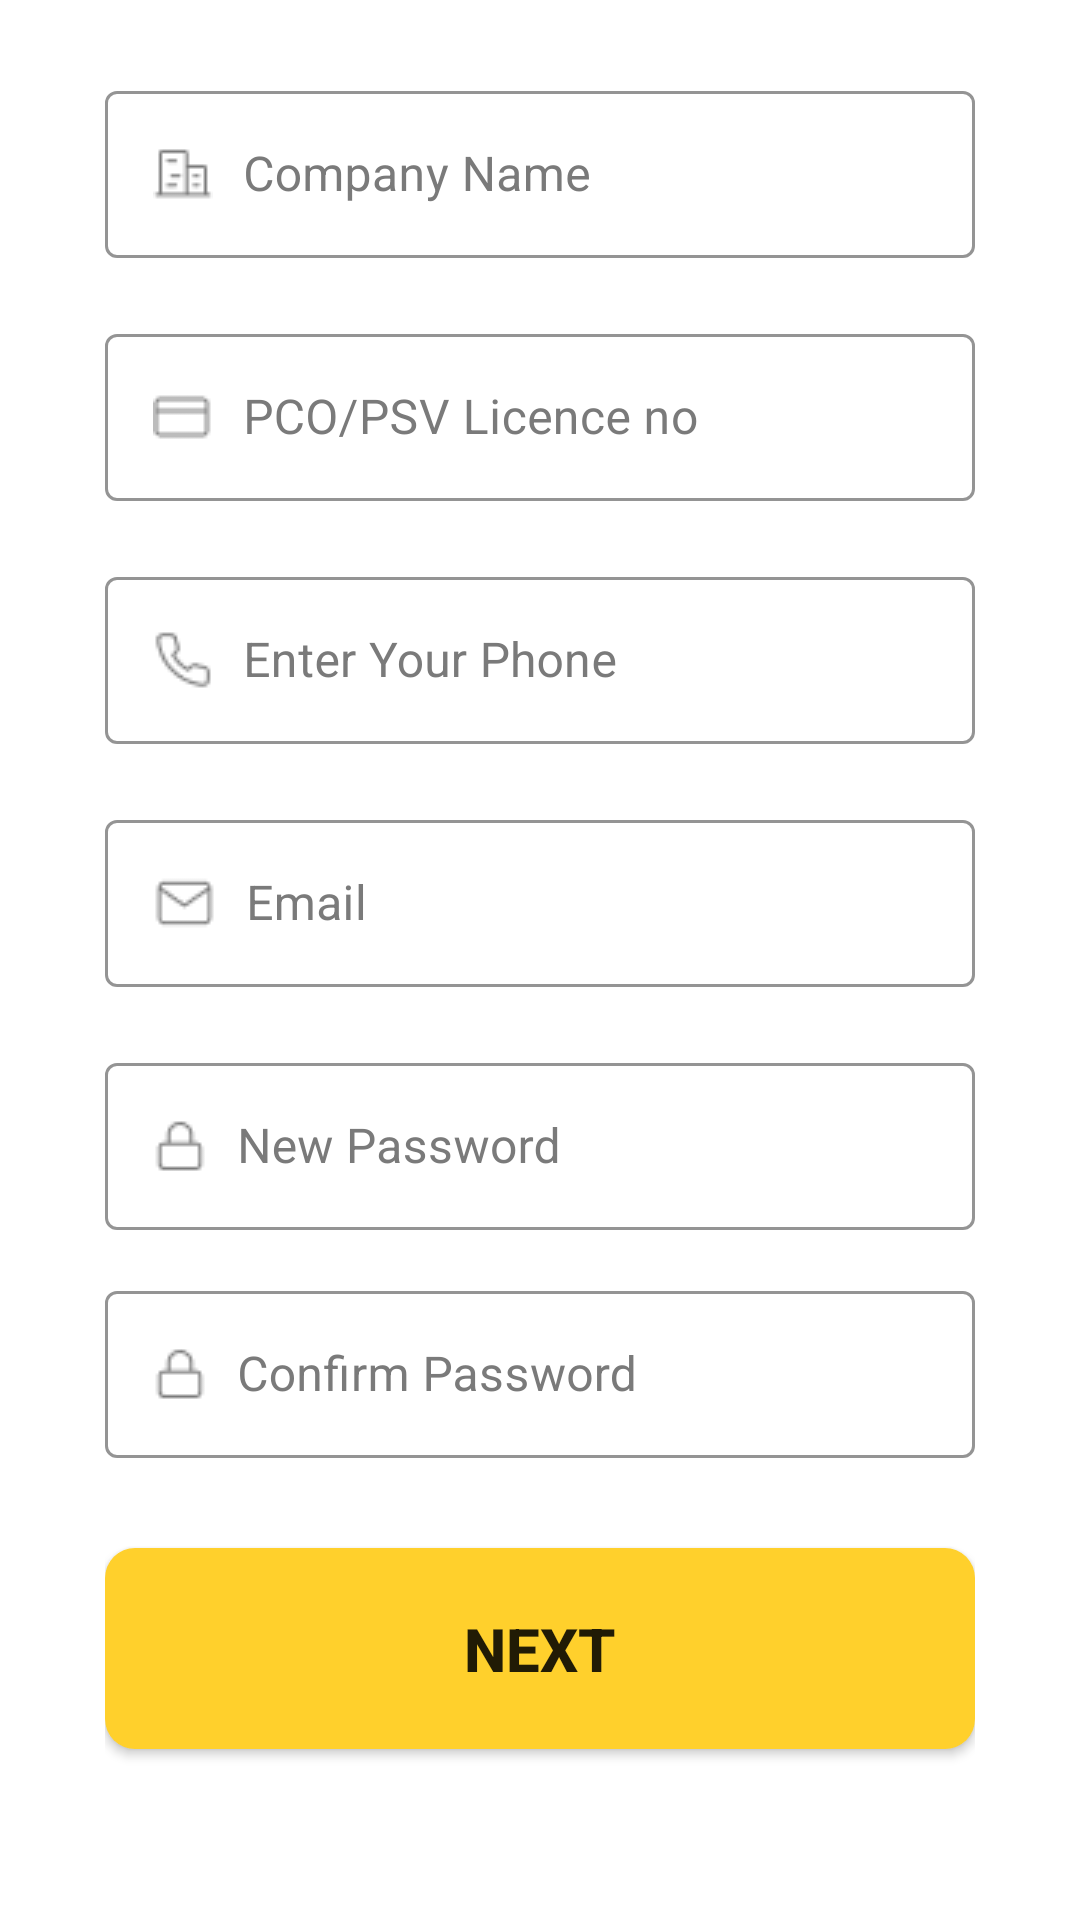

This screen was rendered from an Android layout file. Write that file and the resources it references.
<!-- AndroidManifest.xml: application theme Theme.ICabit -->
<!-- res/layout/fragment_company.xml -->
<?xml version="1.0" encoding="utf-8"?>
<FrameLayout xmlns:android="http://schemas.android.com/apk/res/android"
    xmlns:tools="http://schemas.android.com/tools"
    android:layout_width="match_parent"
    android:layout_height="match_parent"
    xmlns:app="http://schemas.android.com/apk/res-auto"
    tools:context=".fragments.CompanyFragment">

    
    <ScrollView
        android:layout_width="match_parent"
        android:layout_height="match_parent">

    <LinearLayout
        android:layout_width="match_parent"
        android:layout_height="wrap_content"
        android:layout_marginVertical="15dp"
        android:gravity="center"
        android:orientation="vertical"
        android:paddingHorizontal="35dp">

        <com.google.android.material.textfield.TextInputLayout
            android:id="@+id/company_name"
            style="@style/Widget.MaterialComponents.TextInputLayout.OutlinedBox"
            android:layout_width="match_parent"
            android:layout_height="wrap_content"
            app:boxStrokeColor="@color/primary_color"
            android:textColorHint="@color/text_color"
            app:boxBackgroundMode="outline"
            android:layout_marginVertical="10dp"
            android:hint="@string/company_name">

            <com.google.android.material.textfield.TextInputEditText

                android:layout_width="match_parent"
                android:layout_height="wrap_content"
                android:drawableStart="@drawable/companey_name"
                android:drawablePadding="10dp"
                android:textColor="@color/black"
                android:inputType="text">

            </com.google.android.material.textfield.TextInputEditText>

        </com.google.android.material.textfield.TextInputLayout>

        <com.google.android.material.textfield.TextInputLayout
            android:id="@+id/licence_no"
            style="@style/Widget.MaterialComponents.TextInputLayout.OutlinedBox"
            android:layout_width="match_parent"
            android:layout_height="wrap_content"
            app:boxStrokeColor="@color/primary_color"
            android:textColorHint="@color/text_color"
            app:boxBackgroundMode="outline"
            android:layout_marginVertical="10dp"
            android:hint="@string/pco_psv_licence_no">

            <com.google.android.material.textfield.TextInputEditText

                android:layout_width="match_parent"
                android:layout_height="wrap_content"
                android:drawableStart="@drawable/licence_no"
                android:drawablePadding="10dp"
                android:textColor="@color/black"
                android:inputType="number" />
        </com.google.android.material.textfield.TextInputLayout>

        <com.google.android.material.textfield.TextInputLayout
            android:id="@+id/phone"
            style="@style/Widget.MaterialComponents.TextInputLayout.OutlinedBox"
            android:layout_width="match_parent"
            android:layout_height="wrap_content"
            app:boxStrokeColor="@color/primary_color"
            android:textColorHint="@color/text_color"
            app:boxBackgroundMode="outline"
            android:layout_marginVertical="10dp"
            android:hint="@string/enter_your_phone">

            <com.google.android.material.textfield.TextInputEditText

                android:layout_width="match_parent"
                android:layout_height="wrap_content"
                android:drawableStart="@drawable/phone"
                android:textColor="@color/black"
                android:drawablePadding="10dp"
                android:inputType="number" />

        </com.google.android.material.textfield.TextInputLayout>

        <com.google.android.material.textfield.TextInputLayout
            android:id="@+id/email"
            style="@style/Widget.MaterialComponents.TextInputLayout.OutlinedBox"
            android:layout_width="match_parent"
            android:layout_height="wrap_content"
            app:boxStrokeColor="@color/primary_color"
            android:textColorHint="@color/text_color"
            app:boxBackgroundMode="outline"
            android:layout_marginVertical="10dp"
            android:hint="@string/email">

            <com.google.android.material.textfield.TextInputEditText
                android:layout_width="match_parent"
                android:layout_height="wrap_content"
                android:drawableStart="@drawable/mail"
                android:drawablePadding="10dp"
                android:textColor="@color/black"
                android:inputType="textEmailAddress" />
        </com.google.android.material.textfield.TextInputLayout>

        <com.google.android.material.textfield.TextInputLayout
            android:id="@+id/password"
            style="@style/Widget.MaterialComponents.TextInputLayout.OutlinedBox"
            android:layout_width="match_parent"
            android:layout_height="wrap_content"
            android:layout_marginVertical="10dp"
            app:boxStrokeColor="@color/primary_color"
            android:textColorHint="@color/text_color"
            app:boxBackgroundMode="outline"
            android:hint="@string/new_password">

            <com.google.android.material.textfield.TextInputEditText

                android:layout_width="match_parent"
                android:layout_height="wrap_content"
                android:drawableStart="@drawable/lock"
                android:drawablePadding="10dp"
                android:textColor="@color/black"
                android:inputType="numberPassword"/>
        </com.google.android.material.textfield.TextInputLayout>

        <com.google.android.material.textfield.TextInputLayout
            android:id="@+id/confirm_password"
            style="@style/Widget.MaterialComponents.TextInputLayout.OutlinedBox"
            android:layout_width="match_parent"
            android:layout_height="wrap_content"
            android:layout_marginVertical="5dp"
            app:boxStrokeColor="@color/primary_color"
            android:textColorHint="@color/text_color"
            app:boxBackgroundMode="outline"
            android:hint="@string/confirm_password">

            <com.google.android.material.textfield.TextInputEditText

                android:layout_width="match_parent"
                android:layout_height="wrap_content"
                android:drawableStart="@drawable/lock"
                android:drawablePadding="10dp"
                android:textColor="@color/black"
                android:inputType="numberPassword"/>

        </com.google.android.material.textfield.TextInputLayout>

        <androidx.appcompat.widget.AppCompatButton
            android:id="@+id/next_button"
            android:layout_width="match_parent"
            android:layout_height="wrap_content"
            android:layout_marginVertical="25dp"
            android:background="@drawable/primary_btn"
            android:paddingVertical="20dp"
            android:text="@string/next"
            android:textSize="20sp"
            android:textStyle="bold" />


    </LinearLayout>
    </ScrollView>

</FrameLayout>
<!-- resources referenced by this layout -->
<resources>
  <color name="black">#FF000000</color>
  <color name="primary_color">#FFD02C</color>
  <color name="text_color">#7A7A7A</color>
  <!-- drawable companey_name: png bitmap (drawable, 424 bytes) -->
  <!-- drawable licence_no: png bitmap (drawable, 263 bytes) -->
  <!-- drawable lock: png bitmap (drawable, 366 bytes) -->
  <!-- drawable mail: png bitmap (drawable, 433 bytes) -->
  <!-- drawable phone: png bitmap (drawable, 546 bytes) -->
  <!-- drawable primary_btn (drawable) -->
  <?xml version="1.0" encoding="utf-8"?>
      <shape xmlns:android="http://schemas.android.com/apk/res/android">
          <corners
              android:radius="10dp"
              />
          <solid
              android:color="@color/primary_color"/>
  
      </shape>
  <string name="company_name">Company Name</string>
  <string name="confirm_password">Confirm Password</string>
  <string name="email">Email</string>
  <string name="enter_your_phone">Enter Your Phone</string>
  <string name="new_password">New Password</string>
  <string name="next">Next</string>
  <string name="pco_psv_licence_no">PCO/PSV Licence no</string>
  <style name="Theme.ICabit" parent="Base.Theme.ICabit" />
  <style name="Base.Theme.ICabit" parent="Theme.MaterialComponents.DayNight.NoActionBar">
          
          
      </style>
</resources>
